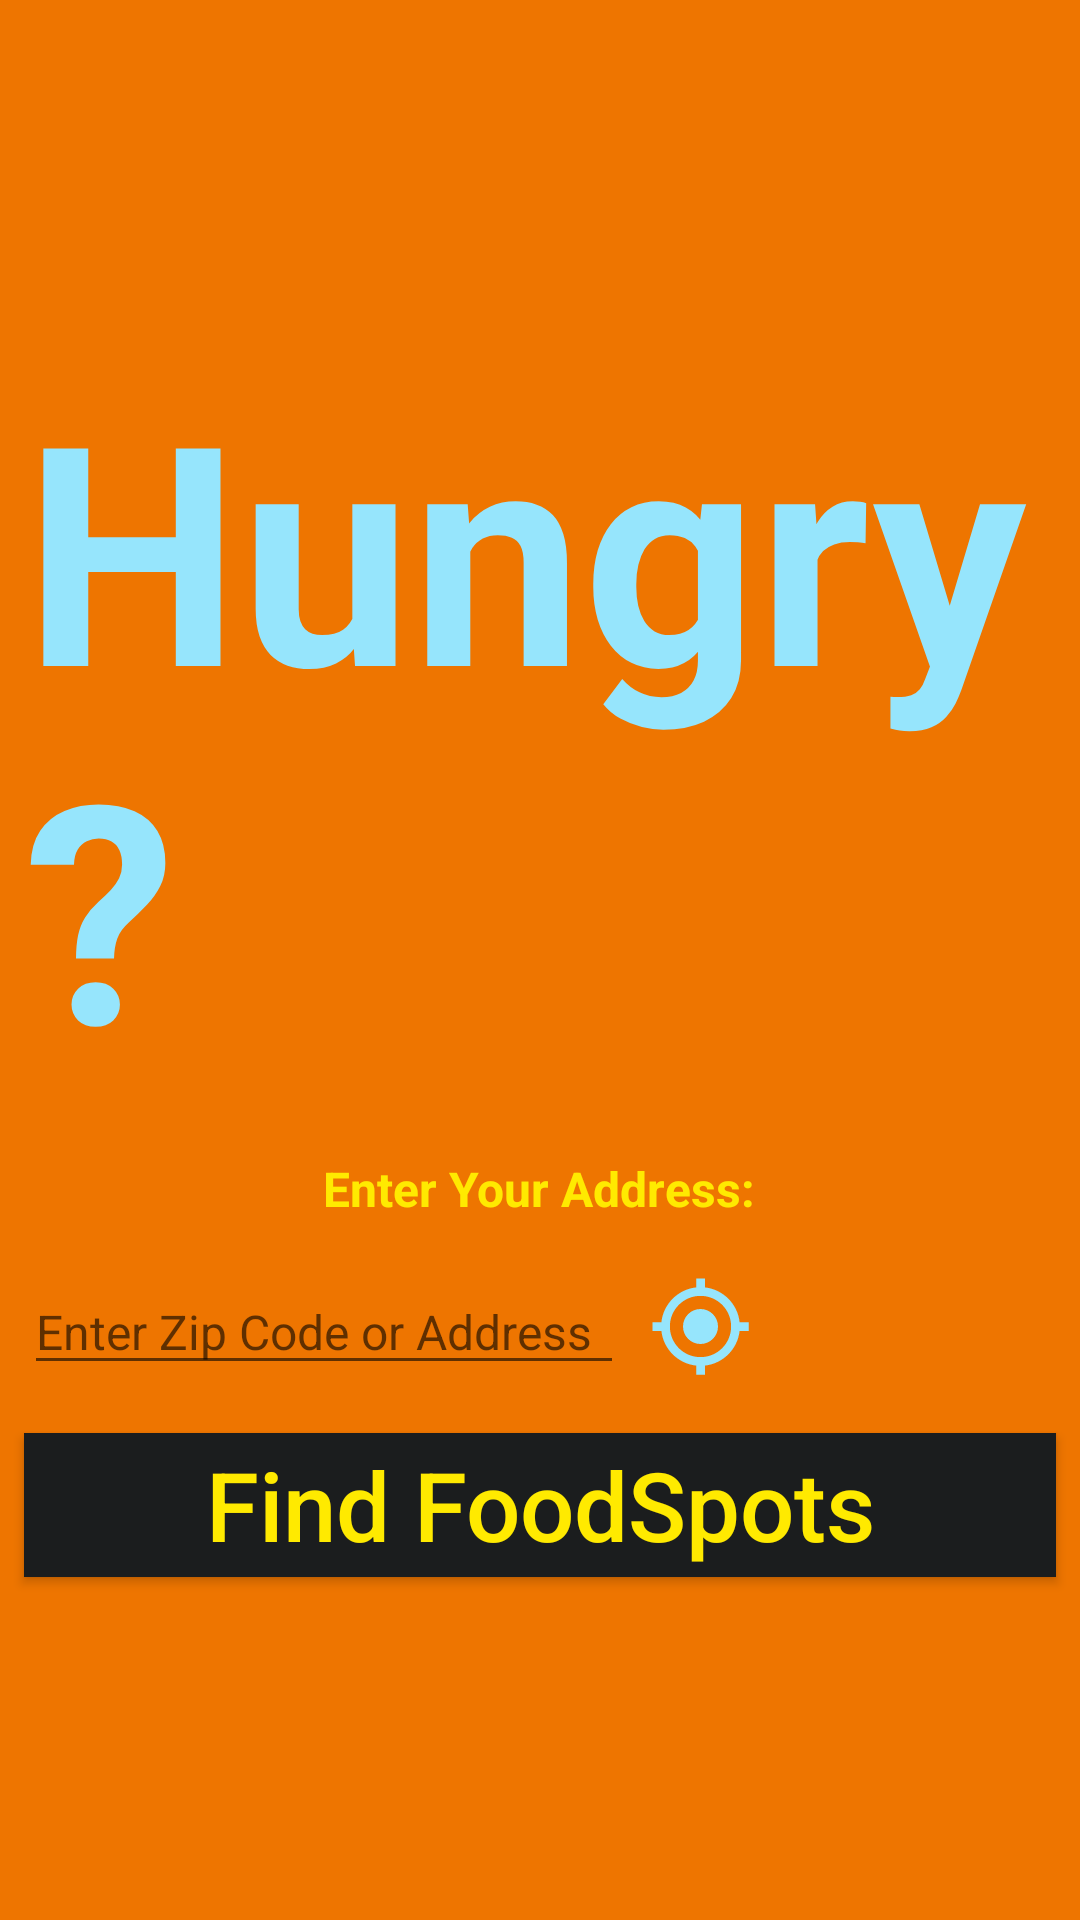

Android layout source for this screen:
<!-- AndroidManifest.xml: application theme AppTheme -->
<!-- res/layout/fragment_address.xml -->
<?xml version="1.0" encoding="utf-8"?>
<FrameLayout
    xmlns:android="http://schemas.android.com/apk/res/android"
    style="@style/global_app_background"
    android:layout_width="match_parent"
    android:layout_height="match_parent">

    <LinearLayout
        android:layout_width="wrap_content"
        android:layout_height="wrap_content"
        android:layout_gravity="center"
        android:orientation="vertical">

        <TextView
            android:id="@+id/fragment_address_hungry_textview"
            style="@style/fragment_address_hungry_textview"
            android:layout_width="wrap_content"
            android:layout_height="wrap_content"
            android:layout_gravity="center"
            android:text="@string/fragment_address_hungry"/>


        <TextView
            style="@style/fragment_address_letseat"
            android:layout_width="wrap_content"
            android:layout_height="wrap_content"
            android:layout_gravity="center"
            android:text="@string/fragment_address_letseat"/>

        <LinearLayout
            android:layout_width="wrap_content"
            android:layout_height="wrap_content"
            android:orientation="horizontal">

            <EditText
                android:id="@+id/fragment_address_zipcode_et"
                style="@style/global_edittext"
                android:layout_width="@dimen/edittext_width"
                android:layout_height="wrap_content"
                android:layout_gravity="center"
                android:hint="@string/fragment_address_zipcode"
                android:singleLine="true"/>

            <ImageButton
                android:id="@+id/address_current_location"
                android:layout_width="wrap_content"
                android:layout_height="wrap_content"
                android:background="@android:color/transparent"
                android:src="@drawable/ic_current_location"
                android:layout_gravity="center"/>
        </LinearLayout>


        <Button
            android:id="@+id/fragment_address_showme_button"
            style="@style/global_purple_buttons"
            android:layout_width="match_parent"
            android:layout_height="wrap_content"
            android:layout_gravity="center"
            android:text="@string/fragment_address_showmebutton"/>
    </LinearLayout>

</FrameLayout>
<!-- resources referenced by this layout -->
<resources>
  <dimen name="edittext_width">200dp</dimen>
  <!-- drawable ic_current_location (drawable) -->
  <vector android:height="35dp" android:viewportHeight="24.0"
      android:viewportWidth="24.0" android:width="35dp" xmlns:android="http://schemas.android.com/apk/res/android">
      <path android:fillColor="@color/colorBlue" android:pathData="M12,8c-2.21,0 -4,1.79 -4,4s1.79,4 4,4 4,-1.79 4,-4 -1.79,-4 -4,-4zM20.94,11c-0.46,-4.17 -3.77,-7.48 -7.94,-7.94L13,1h-2v2.06C6.83,3.52 3.52,6.83 3.06,11L1,11v2h2.06c0.46,4.17 3.77,7.48 7.94,7.94L11,23h2v-2.06c4.17,-0.46 7.48,-3.77 7.94,-7.94L23,13v-2h-2.06zM12,19c-3.87,0 -7,-3.13 -7,-7s3.13,-7 7,-7 7,3.13 7,7 -3.13,7 -7,7z"/>
  </vector>
  <string name="fragment_address_hungry">Hungry?</string>
  <string name="fragment_address_letseat">Enter Your Address:</string>
  <string name="fragment_address_showmebutton">Find FoodSpots</string>
  <string name="fragment_address_zipcode">Enter Zip Code or Address</string>
  <style name="fragment_address_hungry_textview">
          <item name="android:textColor">@color/colorBlue</item>
          <item name="android:textSize">102sp</item>
          <item name="android:textStyle">bold</item>
          <item name="android:layout_margin">@dimen/margins_space_between_views</item>
      </style>
  <style name="fragment_address_letseat">
          <item name="android:textColor">@color/colorPrimaryText</item>
          <item name="android:textSize">16sp</item>
          <item name="android:textStyle">bold</item>
          <item name="android:layout_margin">@dimen/margins_space_between_views</item>
      </style>
  <style name="global_app_background">
          <item name="android:background">@color/colorSecondaryGreen</item>
      </style>
  <style name="global_edittext">
          <item name="android:textColor">@android:color/black</item>
          <item name="android:textSize">16sp</item>
          <item name="android:layout_margin">@dimen/margins_space_between_views</item>
      </style>
  <style name="global_purple_buttons">
          <item name="android:textColor">@color/colorPrimaryText</item>
          <item name="android:textSize">32sp</item>
          <item name="android:background">@color/colorPrimaryPurple</item>
          <item name="android:radius">16dp</item>
          <item name="android:textAllCaps">false</item>
          <item name="android:layout_margin">@dimen/margins_space_between_views</item>
      </style>
  <style name="AppTheme" parent="Theme.AppCompat.Light.NoActionBar">
          <item name="android:windowContentTransitions">true</item>
          
          <item name="colorPrimary">@color/colorPrimaryPurple</item>
          <item name="colorPrimaryDark">@color/colorPrimaryPurpleDark</item>
          <item name="colorAccent">@color/colorSecondaryGreen</item>
      </style>
  <color name="colorBlue">#96E5FC</color>
  <dimen name="margins_space_between_views">8dp</dimen>
  <color name="colorPrimaryText">#FFEA00</color>
  <color name="colorSecondaryGreen">#EE7500</color>
  <color name="colorPrimaryPurple">#1B1D1E</color>
  <color name="colorPrimaryPurpleDark">#1B1D1E</color>
</resources>
